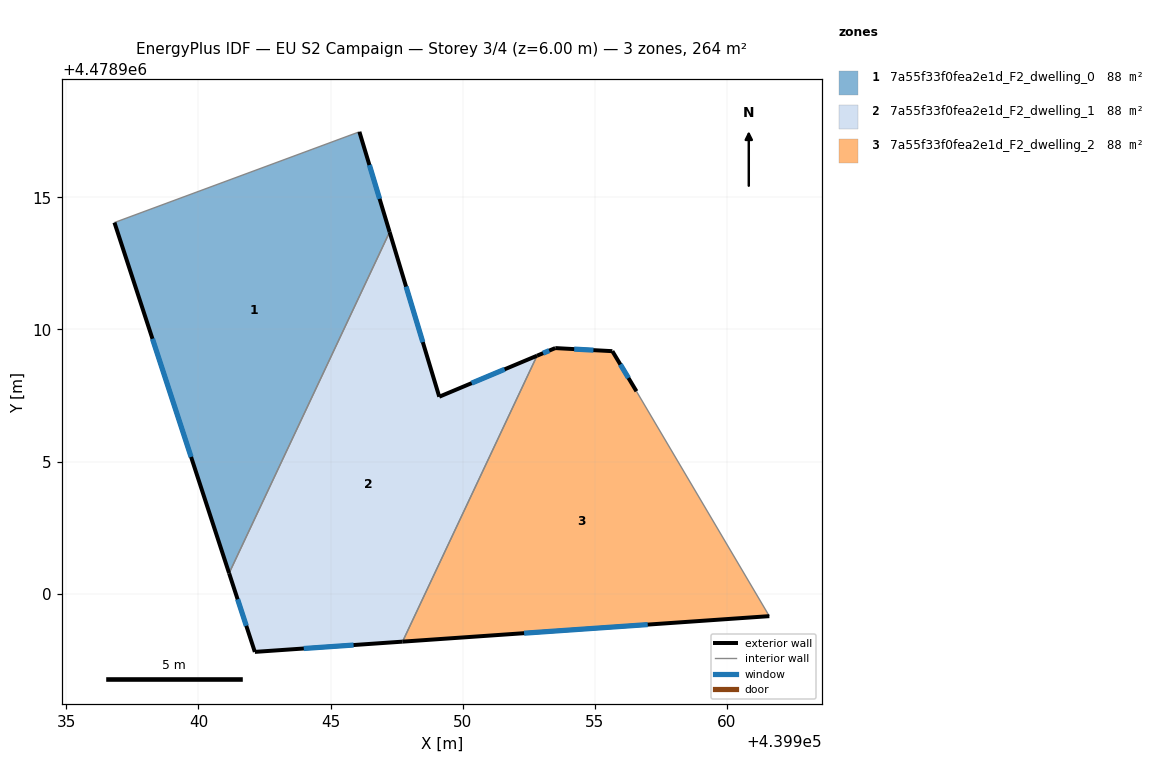
=== STOREY PLAN SPEC (per zone: floor XY polygon, exterior-wall plan segments, windows/doors) ===
zone 1: 7a55f33f0fea2e1d_F2_dwelling_0  (87.9 m²)
  floor: (439941.16, 4478900.78) (439947.24, 4478913.69) (439946.09, 4478917.48) (439936.82, 4478914.05)
  exterior wall: (439941.16, 4478900.78) – (439936.82, 4478914.05)  [14.0 m]
    window: (439939.72, 4478905.17) – (439938.26, 4478909.65)  [4.8 m²]
  exterior wall: (439946.09, 4478917.48) – (439947.24, 4478913.69)  [4.0 m]
    window: (439946.47, 4478916.22) – (439946.86, 4478914.95)  [1.4 m²]
  interior walls: 2
zone 2: 7a55f33f0fea2e1d_F2_dwelling_1  (87.9 m²)
  floor: (439947.72, 4478898.19) (439952.81, 4478909.01) (439949.11, 4478907.46) (439947.24, 4478913.69) (439941.16, 4478900.78) (439942.13, 4478897.80)
  exterior wall: (439947.72, 4478898.19) – (439942.14, 4478897.80)  [5.6 m]
    window: (439945.87, 4478898.06) – (439943.99, 4478897.93)  [1.9 m²]
  exterior wall: (439942.14, 4478897.80) – (439941.16, 4478900.78)  [3.1 m]
    window: (439941.81, 4478898.79) – (439941.48, 4478899.79)  [1.1 m²]
  exterior wall: (439947.24, 4478913.69) – (439949.11, 4478907.46)  [6.5 m]
    window: (439947.86, 4478911.62) – (439948.49, 4478909.52)  [2.2 m²]
  exterior wall: (439949.11, 4478907.46) – (439952.82, 4478909.01)  [4.0 m]
    window: (439950.34, 4478907.97) – (439951.59, 4478908.49)  [1.4 m²]
  interior walls: 2
zone 3: 7a55f33f0fea2e1d_F2_dwelling_2  (87.9 m²)
  floor: (439961.61, 4478899.15) (439956.58, 4478907.66) (439955.67, 4478909.18) (439953.50, 4478909.30) (439952.81, 4478909.01) (439947.72, 4478898.19)
  exterior wall: (439961.61, 4478899.15) – (439947.72, 4478898.19)  [13.9 m]
    window: (439957.00, 4478898.83) – (439952.33, 4478898.51)  [4.7 m²]
  exterior wall: (439952.82, 4478909.01) – (439953.51, 4478909.30)  [0.7 m]
    window: (439953.04, 4478909.10) – (439953.28, 4478909.20)  [0.3 m²]
  exterior wall: (439953.51, 4478909.30) – (439955.67, 4478909.18)  [2.2 m]
    window: (439954.22, 4478909.26) – (439954.95, 4478909.22)  [0.7 m²]
  exterior wall: (439955.67, 4478909.18) – (439956.58, 4478907.66)  [1.8 m]
    window: (439955.97, 4478908.68) – (439956.28, 4478908.16)  [0.6 m²]
  interior walls: 2

=== DERIVED (storey summary) ===
Building: EU S2 Campaign
Storey: 3 of 4  (floor level z = 6.00 m)
Storey gross floor area: 263.6 m²
Zones on this storey: 3
  - 7a55f33f0fea2e1d_F2_dwelling_0: floor 87.9 m²; exterior wall 17.9 m (53.8 m²); 2 window(s) 6.1 m²; WWR 11.4%
  - 7a55f33f0fea2e1d_F2_dwelling_1: floor 87.9 m²; exterior wall 19.3 m (57.8 m²); 4 window(s) 6.6 m²; WWR 11.4%
  - 7a55f33f0fea2e1d_F2_dwelling_2: floor 87.9 m²; exterior wall 18.6 m (55.8 m²); 4 window(s) 6.3 m²; WWR 11.4%
Zone adjacency (shared interzone walls):
  - 7a55f33f0fea2e1d_F2_dwelling_0 ↔ 7a55f33f0fea2e1d_F2_dwelling_1
  - 7a55f33f0fea2e1d_F2_dwelling_1 ↔ 7a55f33f0fea2e1d_F2_dwelling_2